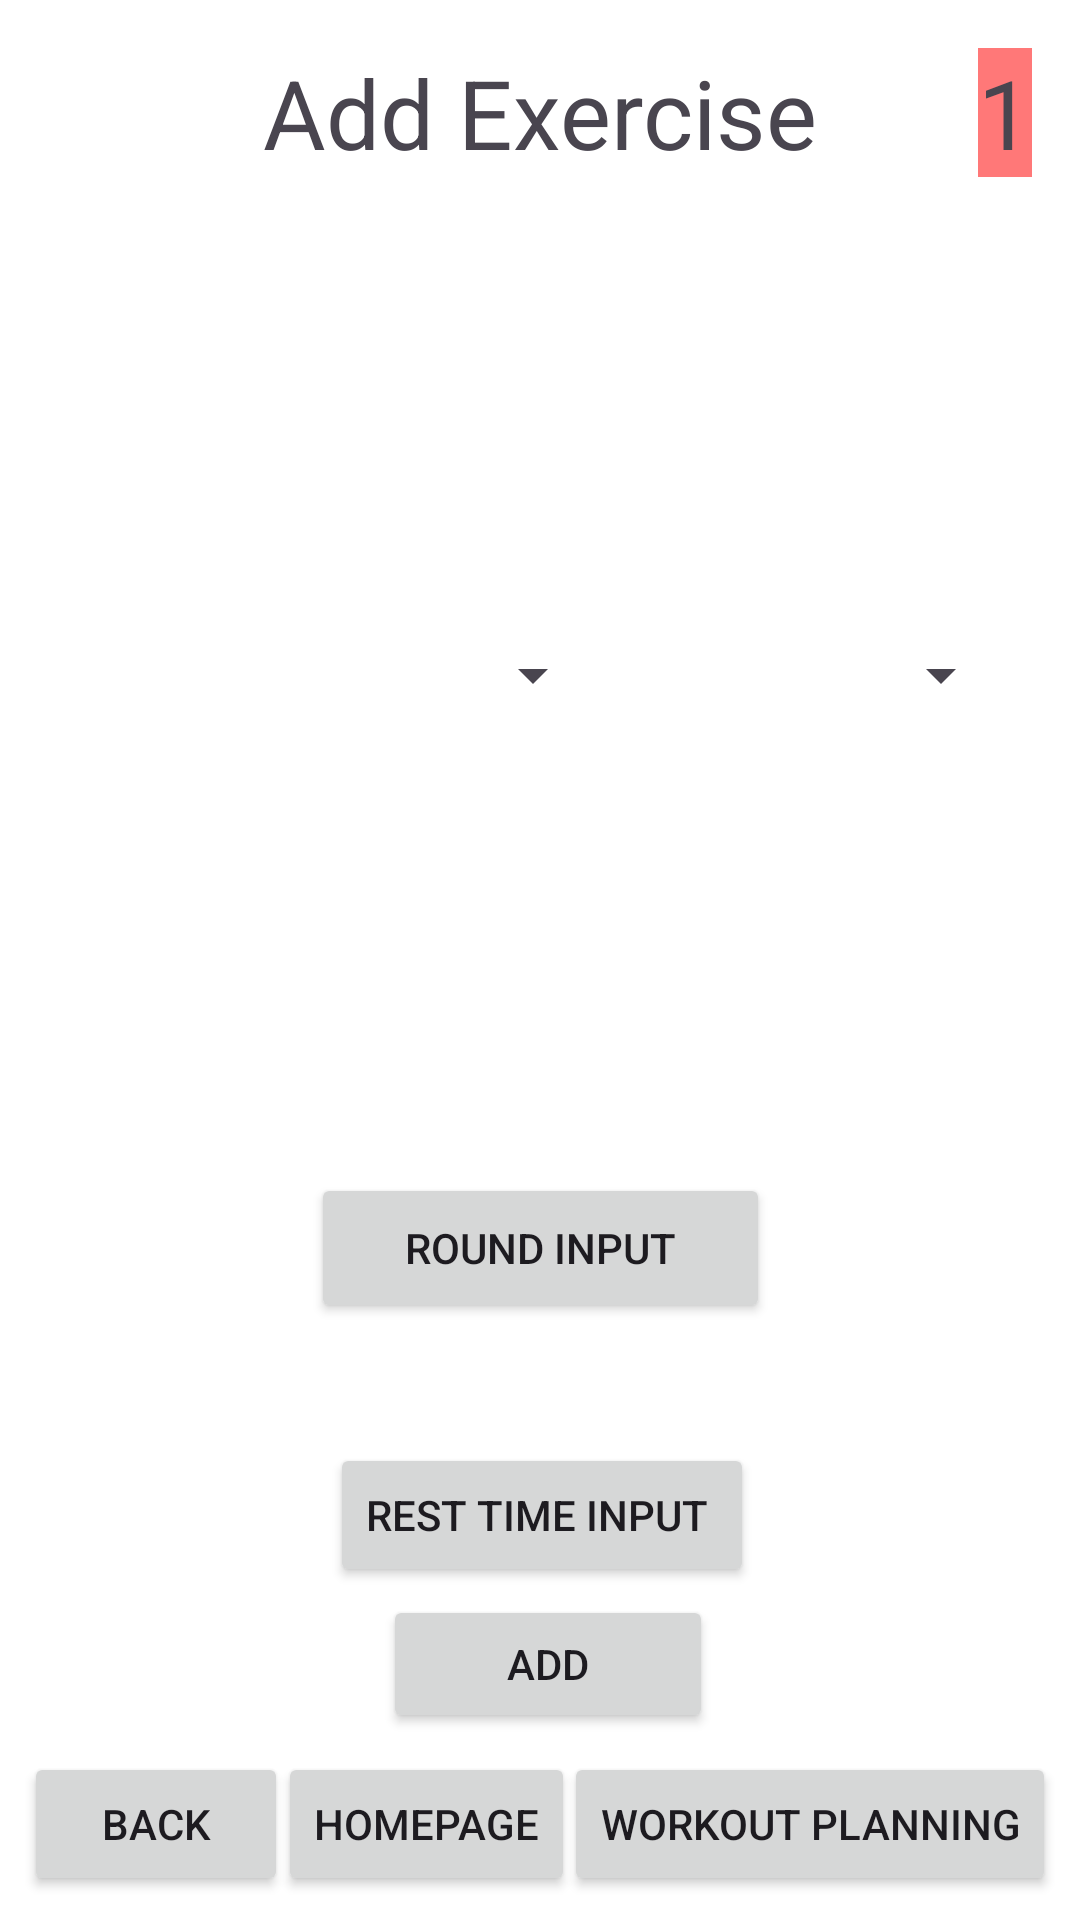

Produce the Android XML layout that renders to this screen, including the resource entries it uses.
<!-- AndroidManifest.xml: application theme Theme.MobileDevicesCCC -->
<!-- res/layout/activity_add_exercise.xml -->
<?xml version="1.0" encoding="utf-8"?>
<androidx.constraintlayout.widget.ConstraintLayout xmlns:android="http://schemas.android.com/apk/res/android"
    xmlns:app="http://schemas.android.com/apk/res-auto"
    xmlns:tools="http://schemas.android.com/tools"
    android:id="@+id/main"
    android:layout_width="match_parent"
    android:layout_height="match_parent"
    android:background="#FFFFFF"
    tools:context=".AddExercise">

    <TextView
        android:id="@+id/titleAE"
        android:layout_width="wrap_content"
        android:layout_height="wrap_content"
        android:layout_marginTop="16dp"
        android:text="Add Exercise"
        android:textSize="32sp"
        app:layout_constraintEnd_toEndOf="parent"
        app:layout_constraintStart_toStartOf="parent"
        app:layout_constraintTop_toTopOf="parent" />

    <TextView
        android:id="@+id/txtChoose"
        android:layout_width="wrap_content"
        android:layout_height="wrap_content"
        android:layout_marginTop="16dp"
        android:layout_marginEnd="16dp"
        android:background="#FF7878"
        android:text="1"
        android:textSize="32sp"
        app:layout_constraintEnd_toEndOf="parent"
        app:layout_constraintTop_toTopOf="parent" />

    <Button
        android:id="@+id/btnBack"
        android:layout_width="wrap_content"
        android:layout_height="wrap_content"
        android:layout_marginStart="8dp"
        android:layout_marginBottom="8dp"
        android:text="Back"
        app:layout_constraintBottom_toBottomOf="parent"
        app:layout_constraintStart_toStartOf="parent" />

    <Button
        android:id="@+id/btnAEWP"
        android:layout_width="wrap_content"
        android:layout_height="wrap_content"
        android:layout_marginEnd="8dp"
        android:layout_marginBottom="8dp"
        android:text="Workout Planning"
        app:layout_constraintBottom_toBottomOf="parent"
        app:layout_constraintEnd_toEndOf="parent" />

    <Button
        android:id="@+id/btnAEHP"
        android:layout_width="wrap_content"
        android:layout_height="wrap_content"
        android:layout_marginBottom="8dp"
        android:text="HomePage"
        app:layout_constraintBottom_toBottomOf="parent"
        app:layout_constraintEnd_toStartOf="@+id/btnAEWP"
        app:layout_constraintStart_toEndOf="@+id/btnBack" />

    <Spinner
        android:id="@+id/exospinner"
        android:layout_width="178dp"
        android:layout_height="42dp"
        app:layout_constraintBottom_toTopOf="@+id/btnRoudInput"
        app:layout_constraintEnd_toEndOf="parent"
        app:layout_constraintHorizontal_bias="0.13"
        app:layout_constraintStart_toStartOf="parent"
        app:layout_constraintTop_toBottomOf="@+id/titleAE" />

    <Spinner
        android:id="@+id/repspinner"
        android:layout_width="157dp"
        android:layout_height="41dp"
        app:layout_constraintBottom_toTopOf="@+id/btnRoudInput"
        app:layout_constraintEnd_toEndOf="parent"
        app:layout_constraintHorizontal_bias="0.89"
        app:layout_constraintStart_toStartOf="parent"
        app:layout_constraintTop_toBottomOf="@+id/titleAE" />

    <Button
        android:id="@+id/btnRTI"
        android:layout_width="wrap_content"
        android:layout_height="wrap_content"
        android:layout_marginTop="40dp"
        android:text="Rest Time Input "
        app:layout_constraintEnd_toEndOf="parent"
        app:layout_constraintHorizontal_bias="0.503"
        app:layout_constraintStart_toStartOf="parent"
        app:layout_constraintTop_toBottomOf="@+id/btnRoudInput" />

    <Button
        android:id="@+id/btnRoudInput"
        android:layout_width="153dp"
        android:layout_height="50dp"
        android:layout_marginTop="332dp"
        android:text="Round Input"
        app:layout_constraintEnd_toEndOf="parent"
        app:layout_constraintStart_toStartOf="parent"
        app:layout_constraintTop_toBottomOf="@+id/titleAE" />

    <Button
        android:id="@+id/button"
        android:layout_width="110dp"
        android:layout_height="46dp"
        android:text="ADD"
        app:layout_constraintBottom_toTopOf="@+id/btnAEHP"
        app:layout_constraintEnd_toEndOf="parent"
        app:layout_constraintHorizontal_bias="0.511"
        app:layout_constraintStart_toStartOf="parent"
        app:layout_constraintTop_toBottomOf="@+id/btnRTI"
        app:layout_constraintVertical_bias="0.296" />

</androidx.constraintlayout.widget.ConstraintLayout>
<!-- resources referenced by this layout -->
<resources>
  <style name="Theme.MobileDevicesCCC" parent="Base.Theme.MobileDevicesCCC" />
  <style name="Base.Theme.MobileDevicesCCC" parent="Theme.Material3.DayNight.NoActionBar">
          
          
      </style>
</resources>
